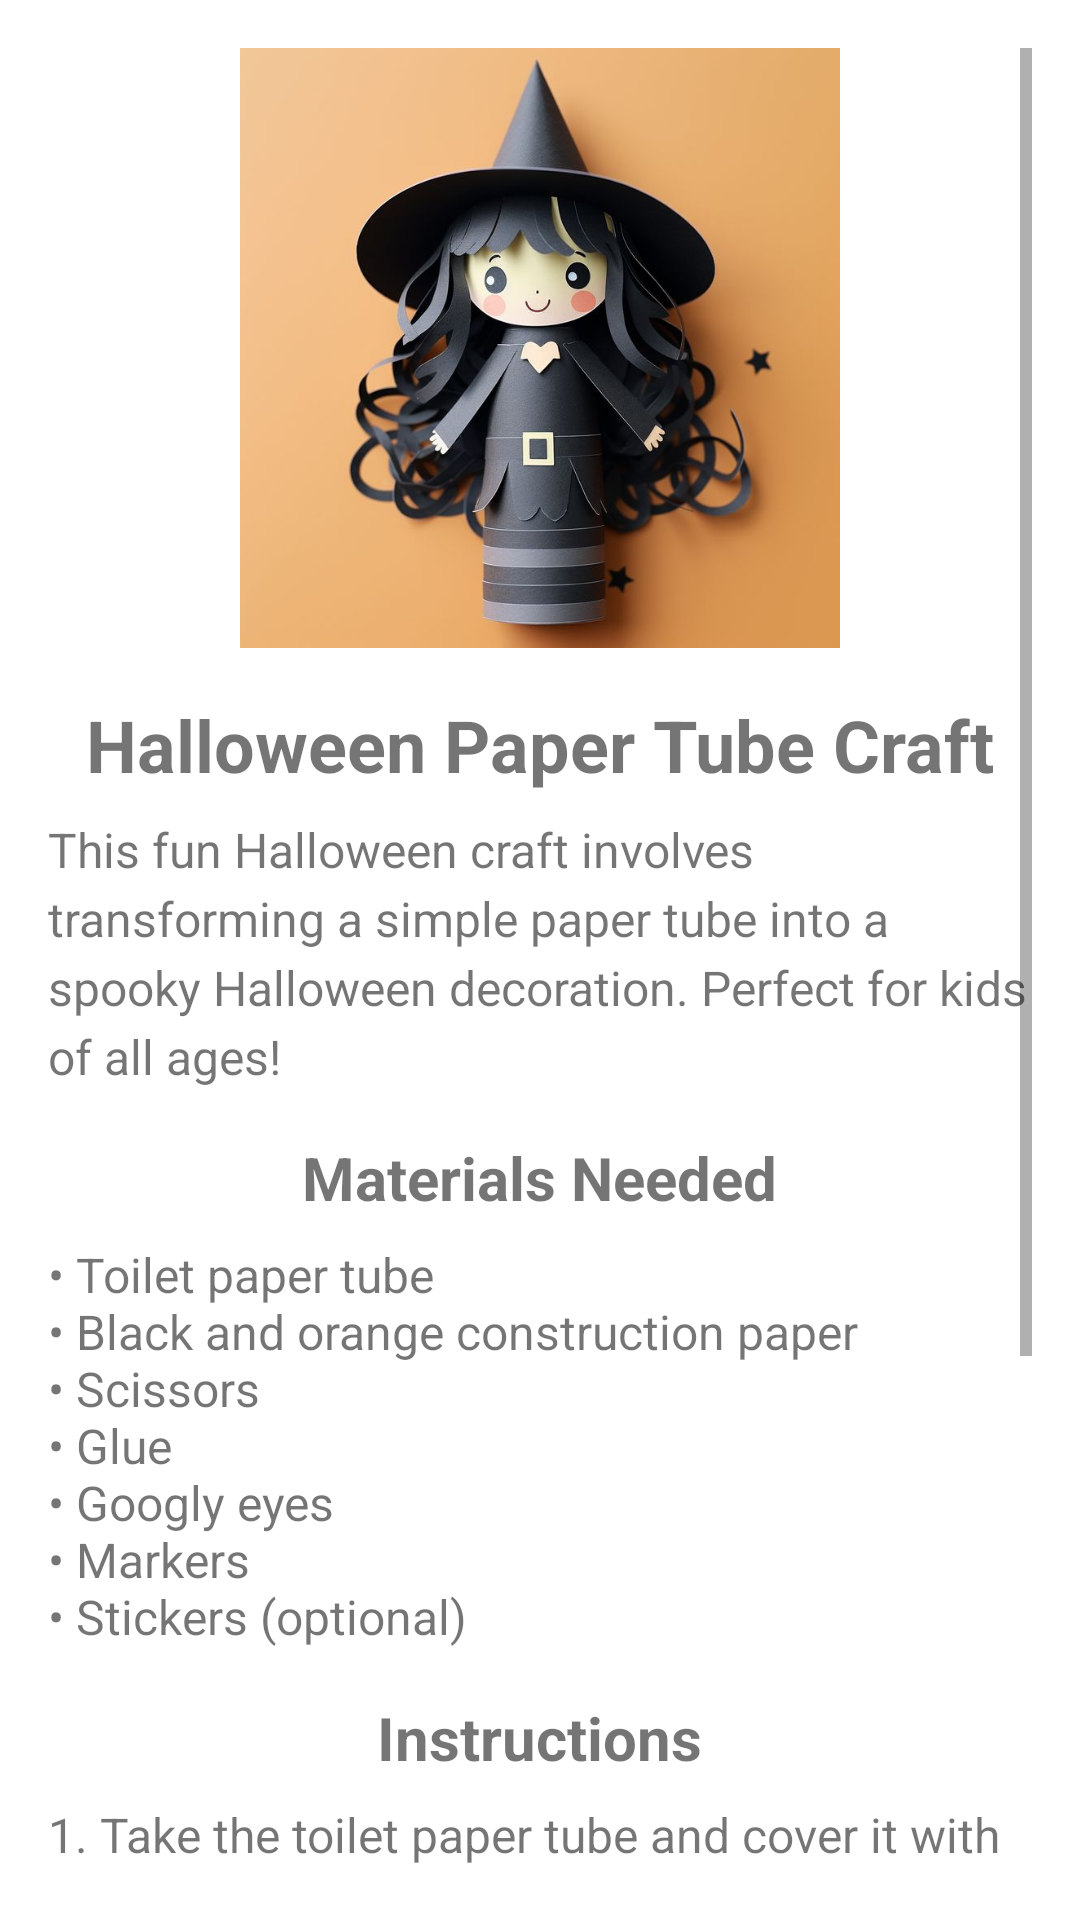

This screen was rendered from an Android layout file. Write that file and the resources it references.
<!-- AndroidManifest.xml: application theme Theme.Menu_d -->
<!-- res/layout/fragment_home.xml -->
<?xml version="1.0" encoding="utf-8"?>
<ScrollView xmlns:android="http://schemas.android.com/apk/res/android"
    android:layout_width="match_parent"
    android:layout_height="match_parent"
    android:padding="16dp">

    <LinearLayout
        android:layout_width="match_parent"
        android:layout_height="wrap_content"
        android:orientation="vertical"
        android:gravity="center_horizontal">

        
        <ImageView
            android:id="@+id/craftImage"
            android:layout_width="200dp"
            android:layout_height="200dp"
            android:scaleType="centerCrop"
            android:src="@drawable/craft_image_placeholder"
            android:contentDescription="@string/craft_image_description"
            android:layout_marginBottom="16dp"/>

        
        <TextView
            android:id="@+id/craftTitle"
            android:layout_width="wrap_content"
            android:layout_height="wrap_content"
            android:text="@string/craft_title"
            android:textSize="24sp"
            android:textStyle="bold"
            android:layout_marginBottom="8dp"/>

        
        <TextView
            android:id="@+id/craftDescription"
            android:layout_width="match_parent"
            android:layout_height="wrap_content"
            android:text="@string/craft_description"
            android:textSize="16sp"
            android:lineSpacingExtra="4sp"
            android:layout_marginBottom="16dp"/>

        
        <TextView
            android:id="@+id/materialsTitle"
            android:layout_width="wrap_content"
            android:layout_height="wrap_content"
            android:text="@string/materials_needed"
            android:textSize="20sp"
            android:textStyle="bold"
            android:layout_marginBottom="8dp"/>

        <TextView
            android:id="@+id/materialsList"
            android:layout_width="match_parent"
            android:layout_height="wrap_content"
            android:text="@string/materials_list"
            android:textSize="16sp"
            android:layout_marginBottom="16dp"/>

        
        <TextView
            android:id="@+id/instructionsTitle"
            android:layout_width="wrap_content"
            android:layout_height="wrap_content"
            android:text="@string/instructions"
            android:textSize="20sp"
            android:textStyle="bold"
            android:layout_marginBottom="8dp"/>

        <TextView
            android:id="@+id/instructionsList"
            android:layout_width="match_parent"
            android:layout_height="wrap_content"
            android:text="@string/instructions_list"
            android:textSize="16sp"
            android:layout_marginBottom="16dp"/>

        
        <Button
            android:id="@+id/startCraftButton"
            android:layout_width="wrap_content"
            android:layout_height="wrap_content"
            android:text="@string/start_craft"
            android:textSize="18sp"
            android:padding="12dp"
            android:backgroundTint="@color/colorPrimary"
            android:textColor="@android:color/white"
            android:layout_marginTop="16dp"/>

    </LinearLayout>
</ScrollView>
<!-- resources referenced by this layout -->
<resources>
  <!-- drawable craft_image_placeholder (drawable) -->
  <?xml version="1.0" encoding="utf-8"?>
  <bitmap xmlns:android="http://schemas.android.com/apk/res/android"
      android:src="@drawable/hallowen" />
  <string name="craft_description">
          "This fun Halloween craft involves transforming a simple paper tube into a spooky Halloween decoration. Perfect for kids of all ages!"
      </string>
  <string name="craft_image_description">Halloween Paper Tube Craft</string>
  <string name="craft_title">Halloween Paper Tube Craft</string>
  <string name="instructions">Instructions</string>
  <string name="instructions_list">
          "1. Take the toilet paper tube and cover it with black construction paper using glue.\n" +
          "2. Cut out shapes from the orange construction paper to create pumpkin faces or bats, and glue them onto the tube.\n" +
          "3. Use googly eyes to create a fun spooky look.\n" +
          "4. Add additional decorations like stickers or drawings to personalize your craft.\n" +
          "5. Let it dry, and your spooky Halloween paper tube is ready!"
      </string>
  <string name="materials_list">
          "• Toilet paper tube\n• Black and orange construction paper\n• Scissors\n• Glue\n• Googly eyes\n• Markers\n• Stickers (optional)"
      </string>
  <string name="materials_needed">Materials Needed</string>
  <string name="start_craft">Start Craft</string>
  <style name="Theme.Menu_d" parent="Theme.MaterialComponents.DayNight.DarkActionBar">
          
          <item name="colorPrimary">@color/purple_500</item>
          <item name="colorPrimaryVariant">@color/purple_700</item>
          <item name="colorOnPrimary">@color/white</item>
          
          <item name="colorSecondary">@color/teal_200</item>
          <item name="colorSecondaryVariant">@color/teal_700</item>
          <item name="colorOnSecondary">@color/black</item>
          
          <item name="android:statusBarColor">?attr/colorPrimaryVariant</item>
          
      </style>
  <!-- drawable hallowen: jpg bitmap (drawable, 43691 bytes) -->
  <!-- not gathered from this repository: default colours our renderer supplied (Android Studio template values) -->
  <color name="purple_500">#FF6200EE</color>
  <color name="purple_700">#FF3700B3</color>
  <color name="teal_200">#FF03DAC5</color>
  <color name="teal_700">#FF018786</color>
  <color name="black">#FF000000</color>
  <color name="white">#FFFFFFFF</color>
  <color name="colorPrimary">#FF6200EE</color>
</resources>
